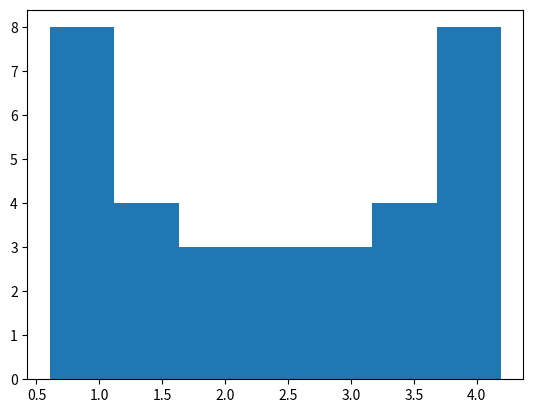

Recreate this plot in Python.
#Assignment 2 - Problem 3
import numpy as np
from numpy import linalg as la
from scipy.sparse import diags
import matplotlib.pyplot as plt

#Create the matrix with [-J, E, -J] along the main diagonal, to achieve the same format for the first line and the last line, set the offset of -J to -1 and 1 so -J will be adjusted by 1 unit along the diagonal
a = diags([-0.9, 2.4, -0.9], [-1,0,1], shape=(33,33)).toarray()
print(a)

#Use numpy to calculate the eigenvalues and eigenvectors of the matrix
# w - eigenvalues matrix
# v - eigenvectors matrix
w, v = la.eig(a)

print("The eigenvalues are: \n",w)
plt.hist(w, bins='auto')
plt.show()